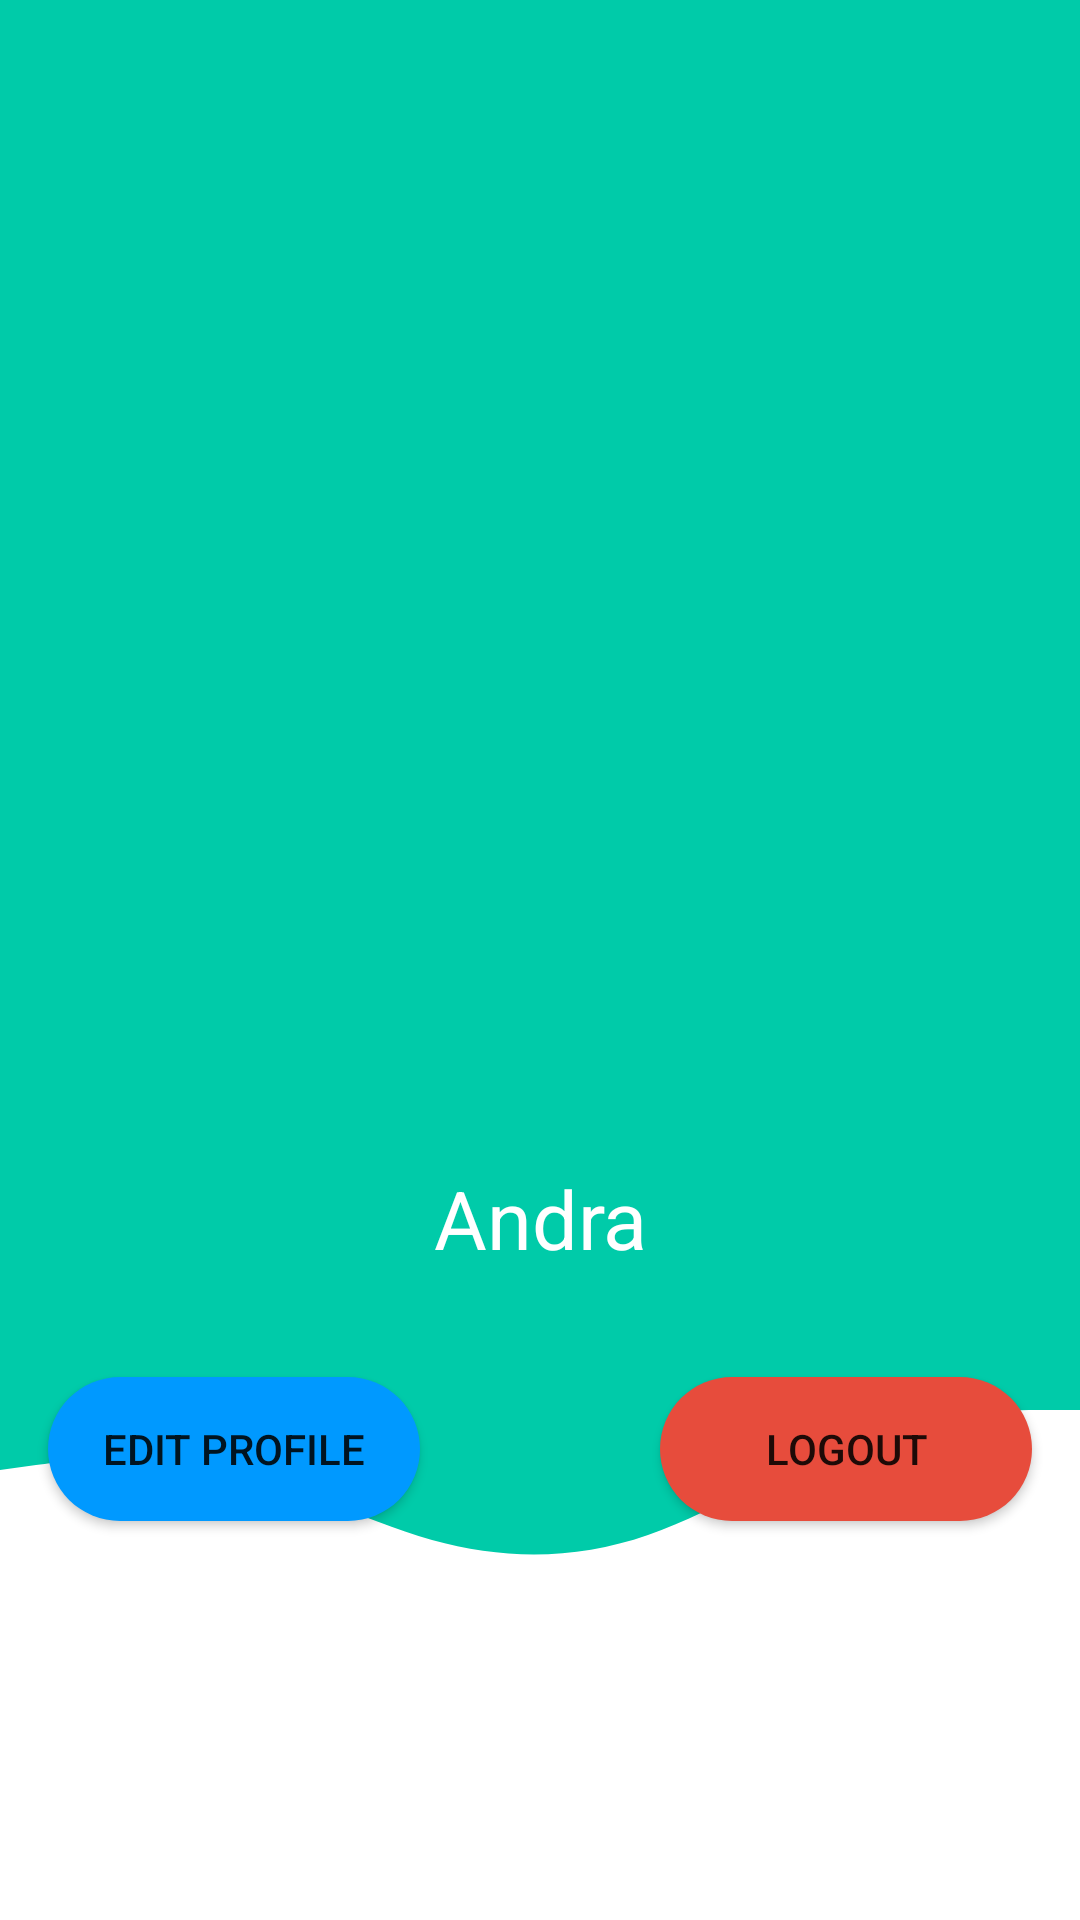

This screen was rendered from an Android layout file. Write that file and the resources it references.
<!-- AndroidManifest.xml: application theme Theme.Tugas4 -->
<!-- res/layout/fragment_user.xml -->
<?xml version="1.0" encoding="utf-8"?>
<FrameLayout xmlns:android="http://schemas.android.com/apk/res/android"
    xmlns:app="http://schemas.android.com/apk/res-auto"
    xmlns:tools="http://schemas.android.com/tools"
    android:layout_width="match_parent"
    android:layout_height="match_parent"
    tools:context=".UserFragment"
    android:forceDarkAllowed="false">

    <androidx.constraintlayout.widget.ConstraintLayout
        android:layout_width="match_parent"
        android:layout_height="match_parent">

        <View
            android:id="@+id/view3"
            android:layout_width="0dp"
            android:layout_height="450dp"
            android:background="@color/teal"
            app:layout_constraintEnd_toEndOf="parent"
            app:layout_constraintHorizontal_bias="0.0"
            app:layout_constraintStart_toStartOf="parent"
            app:layout_constraintTop_toTopOf="parent" />

        <View
            android:id="@+id/view6"
            android:layout_width="0dp"
            android:layout_height="100dp"
            android:background="@drawable/wave"
            app:layout_constraintEnd_toEndOf="parent"
            app:layout_constraintHorizontal_bias="0.0"
            app:layout_constraintStart_toStartOf="parent"
            app:layout_constraintTop_toBottomOf="@+id/view3" />

        <View
            android:id="@+id/view7"
            android:layout_width="300dp"
            android:layout_height="300dp"
            android:layout_marginTop="88dp"
            android:background="@drawable/ic_account"
            app:layout_constraintEnd_toEndOf="parent"
            app:layout_constraintHorizontal_bias="0.495"
            app:layout_constraintStart_toStartOf="parent"
            app:layout_constraintTop_toTopOf="@+id/view3" />

        <TextView
            android:id="@+id/textView3"
            android:layout_width="0dp"
            android:layout_height="wrap_content"
            android:layout_marginTop="388dp"
            android:text="Andra"
            android:textAlignment="center"
            android:textColor="@color/white"
            android:textSize="27sp"
            app:layout_constraintEnd_toEndOf="parent"
            app:layout_constraintHorizontal_bias="0.0"
            app:layout_constraintStart_toStartOf="parent"
            app:layout_constraintTop_toTopOf="@+id/view3" />

        <Button
            android:id="@+id/btn_logout"
            android:layout_width="0dp"
            android:layout_height="wrap_content"
            android:layout_marginStart="80dp"
            android:layout_marginEnd="16dp"
            android:layout_marginBottom="133dp"
            android:background="@drawable/round_button"
            android:text="Logout"
            app:backgroundTint="#e74c3c"
            app:layout_constraintBottom_toBottomOf="parent"
            app:layout_constraintEnd_toEndOf="parent"
            app:layout_constraintStart_toEndOf="@+id/btn_edit_profile"
            android:onClick="clickMethod"
            />

        <Button
            android:id="@+id/btn_edit_profile"
            android:layout_width="0dp"
            android:layout_height="wrap_content"
            android:layout_marginStart="16dp"
            android:layout_marginBottom="133dp"
            android:background="@drawable/round_button"
            android:text="Edit Profile"
            app:backgroundTint="#0099ff"
            app:layout_constraintBottom_toBottomOf="parent"
            app:layout_constraintEnd_toStartOf="@+id/btn_logout"
            app:layout_constraintStart_toStartOf="parent"
            android:onClick="clickMethod"/>

    </androidx.constraintlayout.widget.ConstraintLayout>
</FrameLayout>
<!-- resources referenced by this layout -->
<resources>
  <color name="teal">#00CBA9</color>
  <color name="white">#FFFFFFFF</color>
  <!-- drawable round_button (drawable) -->
  <?xml version="1.0" encoding="utf-8"?>
  <shape xmlns:android="http://schemas.android.com/apk/res/android">
      <solid android:color="#00CBA9"/>
      <corners android:radius="100dp" />
  </shape>
  <!-- drawable wave (drawable) -->
  <vector xmlns:android="http://schemas.android.com/apk/res/android"
      android:width="1440dp"
      android:height="320dp"
      android:viewportWidth="1440"
      android:viewportHeight="320">
    <path
        android:pathData="M0,128L48,122.7C96,117 192,107 288,122.7C384,139 480,181 576,202.7C672,224 768,224 864,197.3C960,171 1056,117 1152,90.7C1248,64 1344,64 1392,64L1440,64L1440,0L1392,0C1344,0 1248,0 1152,0C1056,0 960,0 864,0C768,0 672,0 576,0C480,0 384,0 288,0C192,0 96,0 48,0L0,0Z"
        android:fillColor="#00cba9"/>
  </vector>
  <style name="Theme.Tugas4" parent="Theme.MaterialComponents.DayNight.DarkActionBar">
          
          <item name="colorPrimary">@color/teal</item>
          <item name="colorPrimaryVariant">@color/purple_700</item>
          <item name="colorOnPrimary">@color/white</item>
          
          <item name="colorSecondary">@color/teal_200</item>
          <item name="colorSecondaryVariant">@color/teal_700</item>
          <item name="colorOnSecondary">@color/black</item>
          
          <item name="android:statusBarColor" tools:targetApi="l">@color/teal</item>
          
      </style>
  <color name="purple_700">#FF3700B3</color>
  <color name="teal_200">#FF03DAC5</color>
  <color name="teal_700">#FF018786</color>
  <color name="black">#FF000000</color>
</resources>
